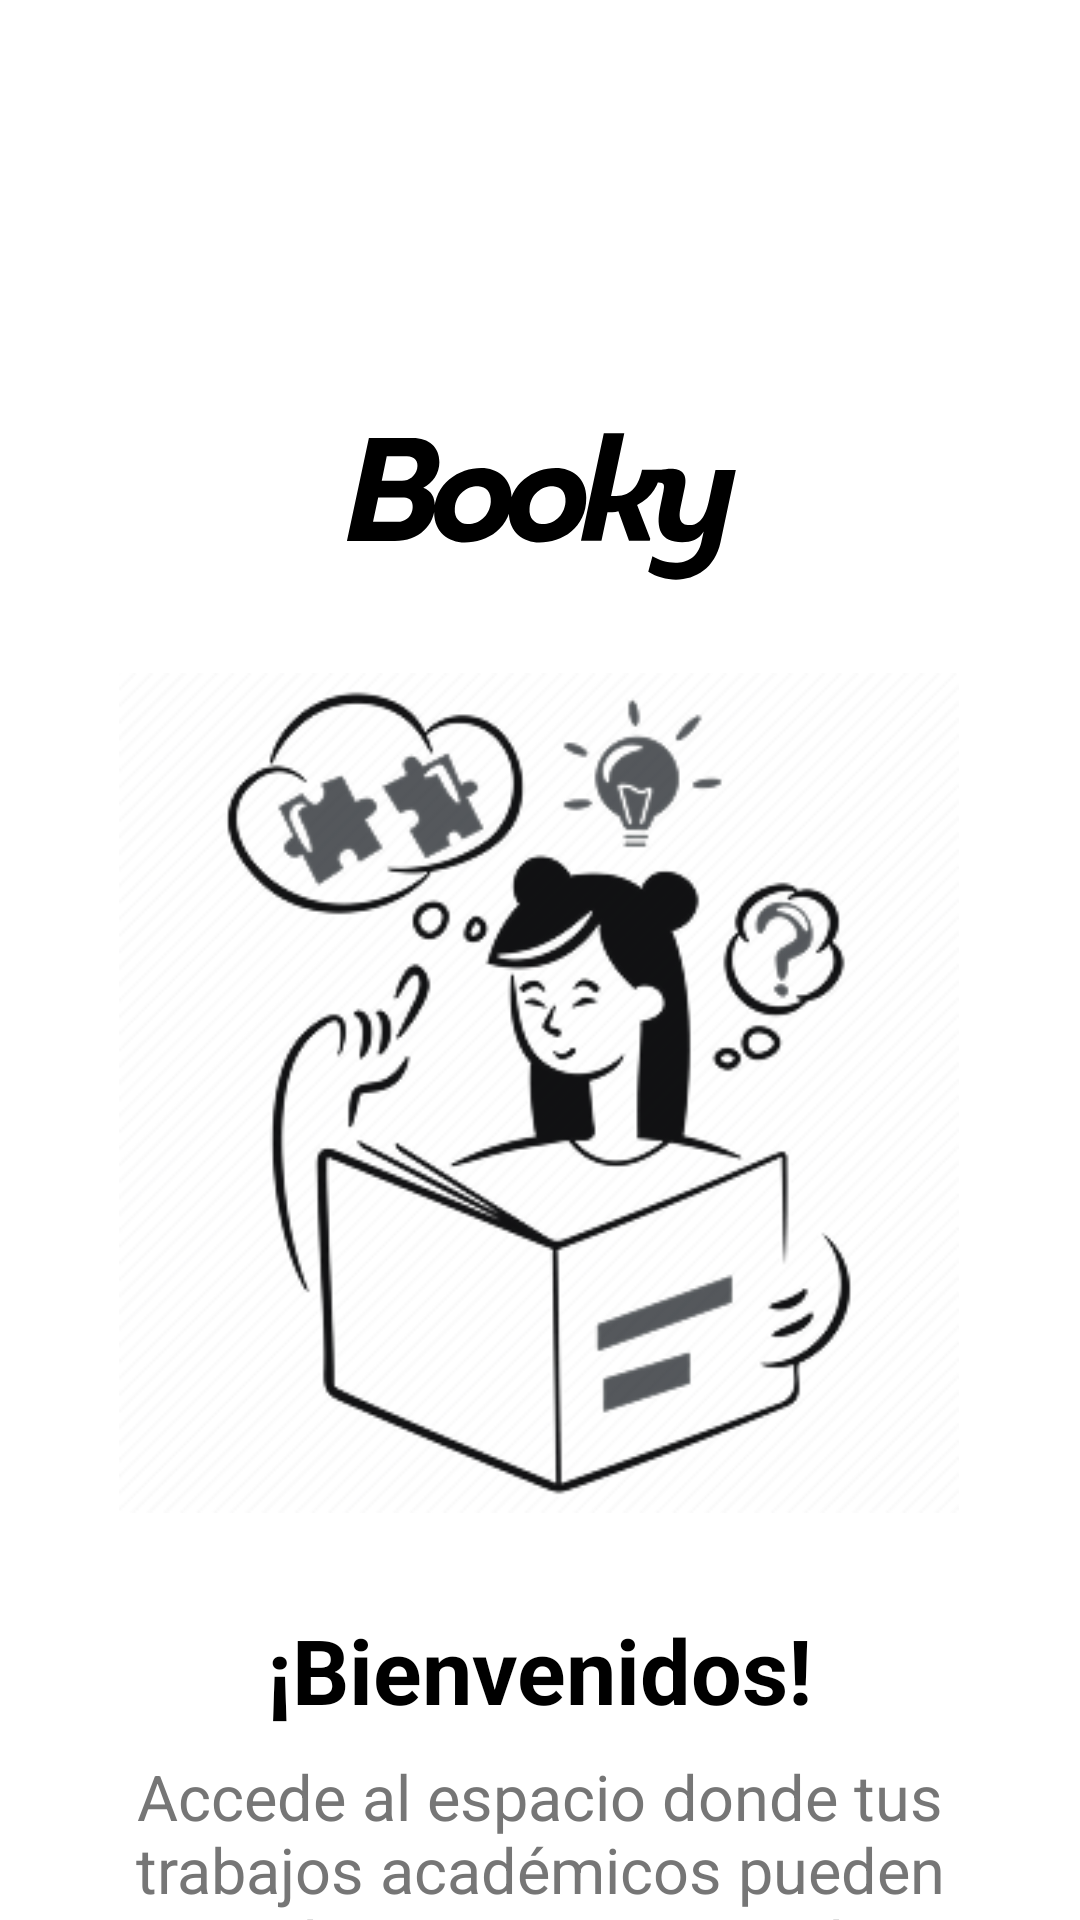

Reconstruct the res/layout file that produces this screen, plus the resources it refers to.
<!-- AndroidManifest.xml: application theme Theme.Booky -->
<!-- res/layout/fragment_onboarding_d.xml -->
<?xml version="1.0" encoding="utf-8"?>
<androidx.constraintlayout.widget.ConstraintLayout
    xmlns:android="http://schemas.android.com/apk/res/android"
    xmlns:app="http://schemas.android.com/apk/res-auto"
    android:layout_width="match_parent"
    android:layout_height="match_parent"
    android:background="@drawable/background_dinamico">


    <TextView
        android:id="@+id/btnOmitir"
        android:layout_width="wrap_content"
        android:layout_height="wrap_content"
        android:layout_marginTop="64dp"
        android:layout_marginEnd="24dp"
        android:clickable="true"
        android:focusable="true"
        android:padding="16dp"
        android:textColor="@color/textPrimary"
        android:textSize="18sp"
        app:layout_constraintEnd_toEndOf="parent"
        app:layout_constraintTop_toTopOf="parent" />

    <ImageView
        android:id="@+id/logoBooky"
        android:layout_width="wrap_content"
        android:layout_height="wrap_content"
        android:layout_marginTop="24dp"
        android:contentDescription="@string/booky_logo"
        android:src="@drawable/booky"
        app:layout_constraintEnd_toEndOf="parent"
        app:layout_constraintStart_toStartOf="parent"
        app:layout_constraintTop_toBottomOf="@id/btnOmitir" />

    <ImageView
        android:id="@+id/imgIlustracion"
        android:layout_width="280dp"
        android:layout_height="280dp"
        android:layout_marginTop="28dp"
        android:contentDescription="@string/onboarding_image_descB"
        android:src="@drawable/bienvenida"
        app:layout_constraintEnd_toEndOf="parent"
        app:layout_constraintHorizontal_bias="0.496"
        app:layout_constraintStart_toStartOf="parent"
        app:layout_constraintTop_toBottomOf="@id/logoBooky" />

    
    <TextView
        android:id="@+id/txtTitulo"
        android:layout_width="wrap_content"
        android:layout_height="wrap_content"
        android:layout_marginTop="32dp"
        android:text="@string/onboarding_title_d"
        android:textColor="@color/textPrimary"
        android:textSize="30sp"
        android:textStyle="bold"
        app:layout_constraintEnd_toEndOf="parent"
        app:layout_constraintStart_toStartOf="parent"
        app:layout_constraintTop_toBottomOf="@id/imgIlustracion" />

    <TextView
        android:id="@+id/txtDescripcion"
        android:layout_width="0dp"
        android:layout_height="wrap_content"
        android:text="@string/onboarding_desc_d"
        android:textAlignment="center"
        android:textColor="@color/textSecundary"
        android:textSize="21sp"
        android:layout_marginTop="8dp"
        android:layout_marginStart="32dp"
        android:layout_marginEnd="32dp"
        app:layout_constraintTop_toBottomOf="@id/txtTitulo"
        app:layout_constraintStart_toStartOf="parent"
        app:layout_constraintEnd_toEndOf="parent" />



    <androidx.appcompat.widget.AppCompatButton
        android:id="@+id/btnAcceder"
        android:layout_width="200dp"
        android:layout_height="48dp"
        android:layout_marginTop="48dp"
        android:background="@drawable/btn_acceso"
        android:text="@string/txtAcceso"
        android:textColor="@color/textbtn"
        android:textAllCaps="false"
        android:textSize="20sp"
        app:layout_constraintEnd_toEndOf="parent"
        app:layout_constraintHorizontal_bias="0.497"
        app:layout_constraintStart_toStartOf="parent"
        app:layout_constraintTop_toBottomOf="@id/txtDescripcion" />

    <LinearLayout
        android:id="@+id/registroContainer"
        android:layout_width="wrap_content"
        android:layout_height="wrap_content"
        android:orientation="horizontal"
        android:layout_marginTop="12dp"
        app:layout_constraintTop_toBottomOf="@id/btnAcceder"
        app:layout_constraintStart_toStartOf="parent"
        app:layout_constraintEnd_toEndOf="parent">

        <TextView
            android:id="@+id/btnRegistrarse"
            android:layout_width="wrap_content"
            android:layout_height="wrap_content"
            android:text="@string/txtPregunta"
            android:textColor="@color/textRegistro"
            android:letterSpacing="0.10"
            android:textSize="14sp" />

        <TextView
            android:id="@+id/btnRegistroClickable"
            android:layout_width="wrap_content"
            android:layout_height="wrap_content"
            android:minHeight="48dp"
            android:layout_marginHorizontal="6dp"
            android:paddingTop="8dp"
            android:paddingBottom="8dp"
            android:text="@string/txtRegistro"
            android:textColor="@color/textRegistrobtn"
            android:textSize="14sp"
            android:letterSpacing="0.10"
            android:textStyle="bold"
            android:clickable="true"
            android:focusable="true" />
    </LinearLayout>

</androidx.constraintlayout.widget.ConstraintLayout>
<!-- resources referenced by this layout -->
<resources>
  <color name="textPrimary">#000000</color>
  <color name="textRegistro">#767676</color>
  <color name="textRegistrobtn">#334D58</color>
  <color name="textSecundary">#767676</color>
  <color name="textbtn">#FFFFFF</color>
  <!-- drawable background_dinamico (drawable-night) -->
  <?xml version="1.0" encoding="utf-8"?>
  <layer-list xmlns:android="http://schemas.android.com/apk/res/android">
      <item>
          <shape android:shape="rectangle">
              <gradient
                  android:startColor="#2A2828"
                  android:endColor="#000000"
                  android:angle="270"/>
          </shape>
      </item>
  </layer-list>
  <!-- drawable booky (drawable) -->
  <vector xmlns:android="http://schemas.android.com/apk/res/android"
      android:width="131dp"
      android:height="52dp"
      android:viewportWidth="131"
      android:viewportHeight="52">
    <path
        android:pathData="M31.79,9.76C31.79,13.5 29.58,16.64 26.43,18.26C29.13,19.3 30.26,21.46 30.26,24.16C30.26,30.69 25.01,36 16.95,36H0.98L8.3,1.66H22.89C28.35,1.66 31.79,4.66 31.79,9.76ZM20.98,7.75H14.25L12.58,15.95H19.31C21.81,15.95 23.83,14.24 24.37,11.93C24.96,9.42 23.53,7.75 20.98,7.75ZM19.21,21.46H11.4L9.68,29.61H17.83C20.34,29.61 22.16,28.14 22.75,25.83C23.09,24.45 22.85,22.88 22.01,22.15C21.27,21.56 20.34,21.46 19.21,21.46ZM55.86,21.56C55.86,31.68 47.75,36.49 40.23,36.49C34.88,36.49 30.06,33.05 30.06,26.57C30.06,16.69 38.41,11.63 45.74,11.63C51.14,11.63 55.86,15.07 55.86,21.56ZM36.94,25.14C36.7,28.43 38.66,30.2 41.07,30.35C44.36,30.6 48.54,28.04 48.93,22.98C49.17,19.74 47.31,17.92 44.8,17.77C41.41,17.63 37.33,19.98 36.94,25.14ZM80.76,21.56C80.76,31.68 72.65,36.49 65.14,36.49C59.78,36.49 54.97,33.05 54.97,26.57C54.97,16.69 63.32,11.63 70.64,11.63C76.04,11.63 80.76,15.07 80.76,21.56ZM61.85,25.14C61.6,28.43 63.56,30.2 65.97,30.35C69.26,30.6 73.44,28.04 73.83,22.98C74.08,19.74 72.21,17.92 69.71,17.77C66.32,17.63 62.24,19.98 61.85,25.14ZM89.01,21.02H90.68C96.13,21.02 98.3,17.13 99.33,12.27H105.81C104.88,17.33 102.91,21.41 97.71,23.96L102.08,35.26L101.93,35.95H95L91.47,26.12C90.83,26.32 90.14,26.42 89.4,26.42H87.83L85.82,35.95H78.99L86.6,0.09H93.43L89.01,21.02ZM101.42,46.27L102.8,41.11C107.71,44.06 117.14,45.19 119.11,36.44L119.89,32.81C118.27,35.56 115.67,36.39 112.72,36.39C105.55,36.39 103.83,31.92 105.4,24.65L106.48,19.39C106.92,17.28 106.78,16.4 104.42,16.54C104.66,15.22 104.96,13.69 105.3,12.37C110.51,11.19 114.93,11.88 113.61,18.02L112.23,24.55C111.44,28.09 111.84,30.69 115.23,30.69C119.85,30.69 121.12,24.99 121.81,21.8L123.82,12.32H130.6L125.5,36.44C122.74,49.17 109.97,51.53 101.42,46.27Z"
        android:fillColor="#000000"/>
  </vector>
  <!-- drawable btn_acceso (drawable) -->
  <?xml version="1.0" encoding="utf-8"?>
  <selector xmlns:android="http://schemas.android.com/apk/res/android">
      <item android:state_pressed="true">
          <shape android:shape="rectangle">
              <solid android:color="#3C3C3C" />
              <corners android:radius="30dp" />
          </shape>
      </item>
      <item>
          <shape android:shape="rectangle">
              <solid android:color="#000000" />
              <corners android:radius="30dp" />
          </shape>
      </item>
  </selector>
  <string name="booky_logo">Logo Booky</string>
  <string name="onboarding_desc_d">Accede al espacio donde tus trabajos académicos pueden ayudar a otros a aprender mejor y más rápido.</string>
  <string name="onboarding_image_descB">Ilustración de bienvenida</string>
  <string name="onboarding_title_d">¡Bienvenidos!</string>
  <string name="txtAcceso">Acceso</string>
  <string name="txtPregunta"> ¿No tienes una cuenta? </string>
  <string name="txtRegistro"> Regístrate </string>
  <style name="Theme.Booky" parent="Theme.MaterialComponents.DayNight.NoActionBar">
          
          <item name="colorPrimary">@android:color/white</item>
          <item name="colorPrimaryVariant">@android:color/white</item>
          <item name="colorAccent">@android:color/black</item>
  
      </style>
</resources>
